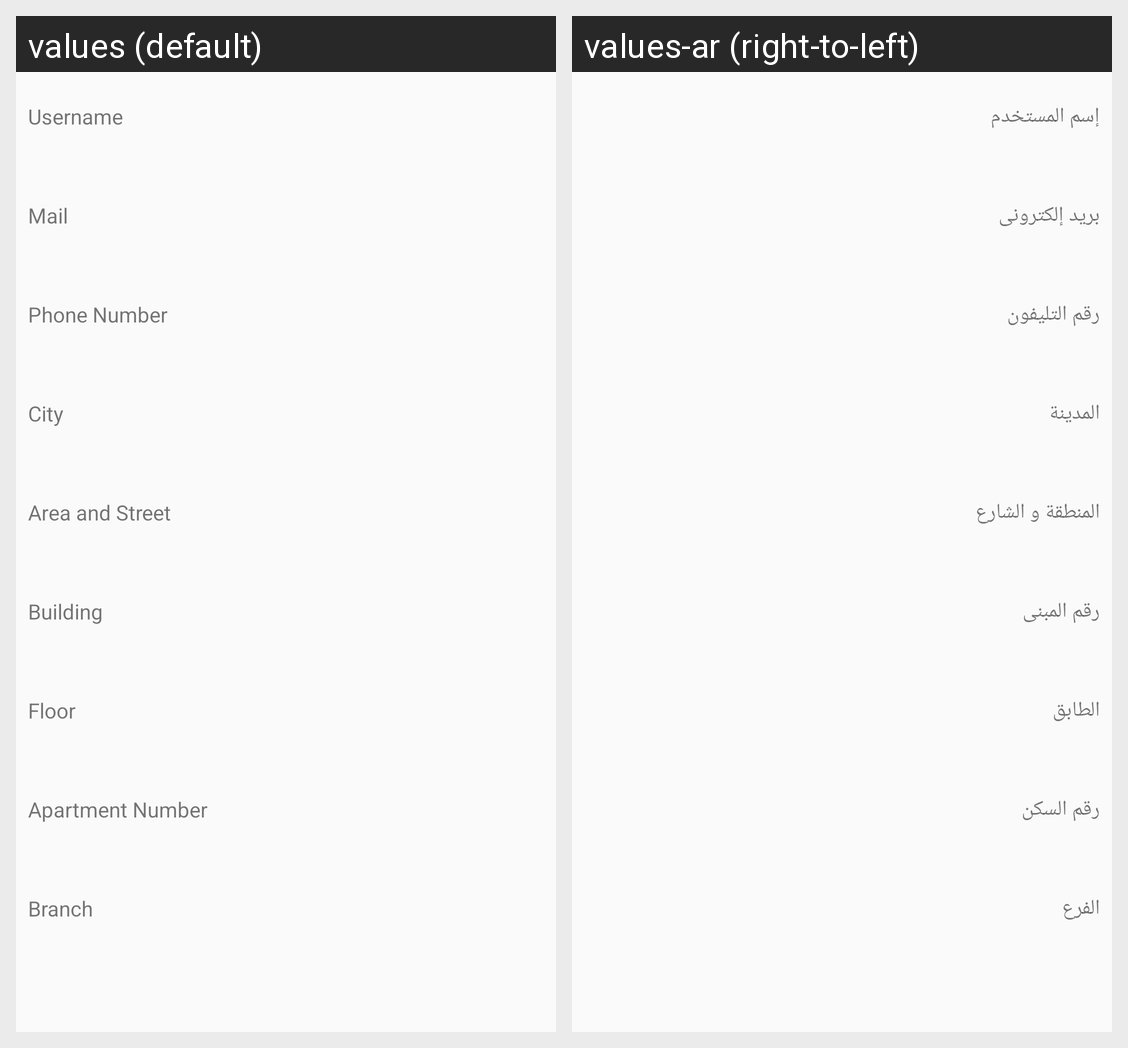

Translations of the strings shown on this Android screen, per locale in the grid:
Android screen res/layout/activity_profile_settings.xml rendered under 2 locales, left to right: values (default), values-ar (right-to-left). Device: Nexus 5 (rendered at 1080×1920; each locale shown at half size, 540×960, under a caption strip naming it); theme AppTheme.
Strings drawn on this screen, with the default value and each locale's value (text and hints the layout hard-codes, and strings that could not be matched under every locale, appear in the picture but are not listed):

label_username
  values: Username
  values-ar: إسم المستخدم

label_mail
  values: Mail
  values-ar: بريد إلكترونى

label_phone
  values: Phone Number
  values-ar: رقم التليفون

label_city
  values: City
  values-ar: المدينة

label_area
  values: Area and Street
  values-ar: المنطقة و الشارع

label_building
  values: Building
  values-ar: رقم المبنى

label_floor
  values: Floor
  values-ar: الطابق

label_apart_num
  values: Apartment Number
  values-ar: رقم السكن

label_branch
  values: Branch
  values-ar: الفرع
